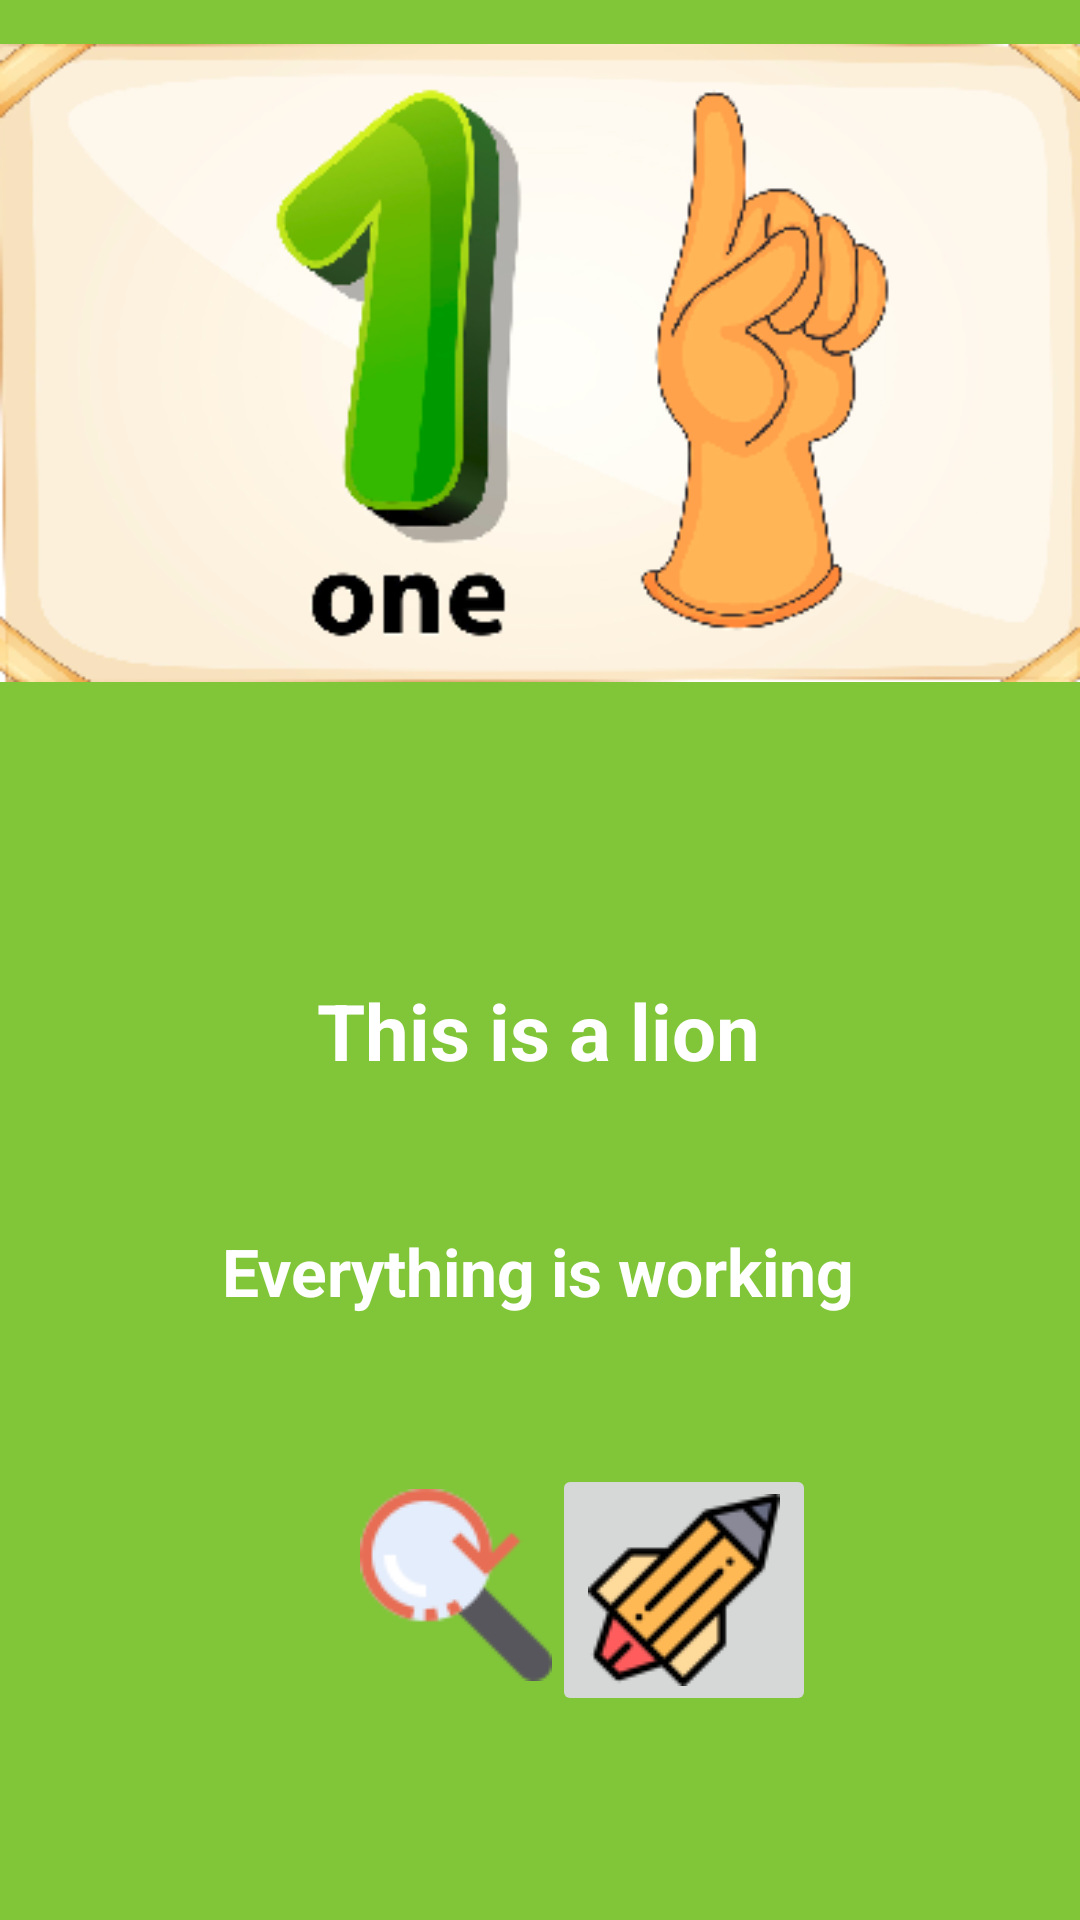

Layout XML and referenced resources for this Android screen:
<!-- AndroidManifest.xml: application theme AppTheme.NoActionBar -->
<!-- res/layout/train_child.xml -->
<?xml version="1.0" encoding="utf-8"?>
<android.support.constraint.ConstraintLayout
    xmlns:android="http://schemas.android.com/apk/res/android"
    xmlns:app="http://schemas.android.com/apk/res-auto"
    android:layout_width="match_parent"
    android:layout_height="match_parent"
    android:background="@color/green">

    <ImageView
        android:id="@+id/imageView"
        android:layout_width="match_parent"
        android:layout_height="242dp"
        android:layout_marginStart="0dp"
        android:layout_marginTop="0dp"
        android:layout_marginEnd="0dp"
        app:layout_constraintEnd_toEndOf="parent"
        app:layout_constraintStart_toStartOf="parent"
        app:layout_constraintTop_toTopOf="parent"
        app:srcCompat="@drawable/one" />

    <TextView
        android:id="@+id/characterDefinition"
        android:layout_width="wrap_content"
        android:layout_height="wrap_content"
        android:layout_marginStart="8dp"
        android:layout_marginTop="84dp"
        android:layout_marginEnd="8dp"
        android:text="This is a lion"
        android:textColor="@android:color/white"
        android:gravity="center_horizontal"
        android:textSize="26sp"
        android:textStyle="bold"
        app:layout_constraintEnd_toEndOf="parent"
        app:layout_constraintHorizontal_bias="0.498"
        app:layout_constraintStart_toStartOf="parent"
        app:layout_constraintTop_toBottomOf="@+id/imageView" />

    <TextView
        android:id="@+id/informationView"
        android:layout_width="wrap_content"
        android:layout_height="wrap_content"
        android:layout_marginStart="8dp"
        android:layout_marginTop="48dp"
        android:layout_marginEnd="8dp"
        android:gravity="center_horizontal"
        android:text="Everything is working"
        android:textColor="@android:color/white"
        android:textSize="22sp"
        android:textStyle="bold"
        app:layout_constraintEnd_toEndOf="parent"
        app:layout_constraintHorizontal_bias="0.497"
        app:layout_constraintStart_toStartOf="parent"
        app:layout_constraintTop_toBottomOf="@+id/characterDefinition" />

    <ImageButton
        android:src="@drawable/train_again"
        android:id="@+id/continueButton"
        android:layout_width="wrap_content"
        android:layout_height="wrap_content"
        android:layout_marginStart="120dp"
        android:layout_marginTop="8dp"
        android:layout_marginEnd="16dp"
        android:layout_marginBottom="8dp"
        android:background="@drawable/round_button"
        android:text="Continue"
        android:textColor="@color/green"
        android:textSize="18sp"
        app:backgroundTint="@android:color/white"
        app:layout_constraintBottom_toBottomOf="parent"
        app:layout_constraintEnd_toEndOf="parent"
        app:layout_constraintHorizontal_bias="0.0"
        app:layout_constraintStart_toStartOf="parent"
        app:layout_constraintTop_toBottomOf="@+id/informationView"
        app:layout_constraintVertical_bias="0.41" />

    <ImageButton
        android:src="@drawable/test"
        android:layout_width="wrap_content"
        android:layout_height="wrap_content"
        android:id="@+id/test_from_train"
        android:layout_marginTop="8dp"
        android:layout_marginEnd="16dp"
        android:layout_marginBottom="8dp"
        app:layout_constraintBottom_toBottomOf="parent"
        app:layout_constraintHorizontal_bias="0.0"
        app:layout_constraintLeft_toRightOf="@id/continueButton"
        app:layout_constraintTop_toBottomOf="@+id/informationView"
        app:layout_constraintVertical_bias="0.41" />


    </android.support.constraint.ConstraintLayout>
<!-- resources referenced by this layout -->
<resources>
  <color name="green">#81c639</color>
  <!-- drawable one: png bitmap (drawable, 42233 bytes) -->
  <!-- drawable test: png bitmap (drawable, 2548 bytes) -->
  <!-- drawable train_again: png bitmap (drawable, 2581 bytes) -->
  <style name="AppTheme.NoActionBar">
          <item name="windowActionBar">false</item>
          <item name="windowNoTitle">true</item>
      </style>
</resources>
